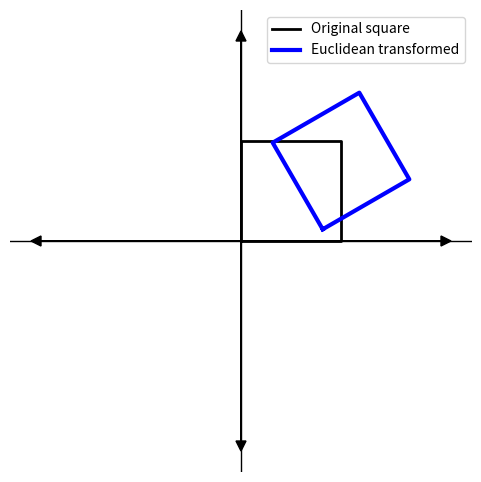

This figure's Python source:
#euclidean transformation
import numpy as np
import matplotlib.pyplot as plt

# --- Original square coordinates ---
square = np.array([
    [0, 0],
    [1, 0],
    [1, 1],
    [0, 1],
    [0, 0]  # closing the square
])

# --- Euclidean transformation function (rotation + translation) ---
def euclidean_transform(points, theta, tx=0, ty=0, cx=0, cy=0):
    """
    Apply Euclidean transformation: rotation about (cx, cy) + translation
    """
    # Rotation matrix
    R = np.array([
        [np.cos(theta), -np.sin(theta)],
        [np.sin(theta),  np.cos(theta)]
    ])
    
    # Translate to origin around (cx, cy), apply rotation, then translate back + (tx, ty)
    shifted = points - np.array([cx, cy])
    rotated = shifted @ R.T
    transformed = rotated + np.array([cx + tx, cy + ty])
    return transformed

# --- Apply Euclidean transformation ---
theta = np.pi / 6   # 30 degrees rotation
tx, ty = 0.5, 0.3   # translation
cx, cy = 0.5, 0.5   # rotate around center of square

transformed_square = euclidean_transform(square, theta, tx, ty, cx, cy)

# --- Plotting ---
plt.figure(figsize=(6,6))

# Original square (black)
plt.plot(square[:,0], square[:,1], 'k-', linewidth=2, label="Original square")

# Transformed square (blue)
plt.plot(transformed_square[:,0], transformed_square[:,1], 'b-', linewidth=3, label="Euclidean transformed")

# Draw arrows (axes)
plt.axhline(0, color='k', linestyle='-', linewidth=1)
plt.axvline(0, color='k', linestyle='-', linewidth=1)
plt.arrow(0, 0, 2, 0, head_width=0.1, head_length=0.1, fc='k', ec='k')
plt.arrow(0, 0, -2, 0, head_width=0.1, head_length=0.1, fc='k', ec='k')
plt.arrow(0, 0, 0, 2, head_width=0.1, head_length=0.1, fc='k', ec='k')
plt.arrow(0, 0, 0, -2, head_width=0.1, head_length=0.1, fc='k', ec='k')

# Settings
plt.gca().set_aspect('equal', adjustable='box')
plt.legend()
plt.grid(False)
plt.axis('off')
plt.show()
